Image classification data set "imgs_others" (yujeong0/Auto_painting_program on GitHub). Class labels (8): apple, avocado, carrot, cherry, flower, leaf, shellfish, tomato.

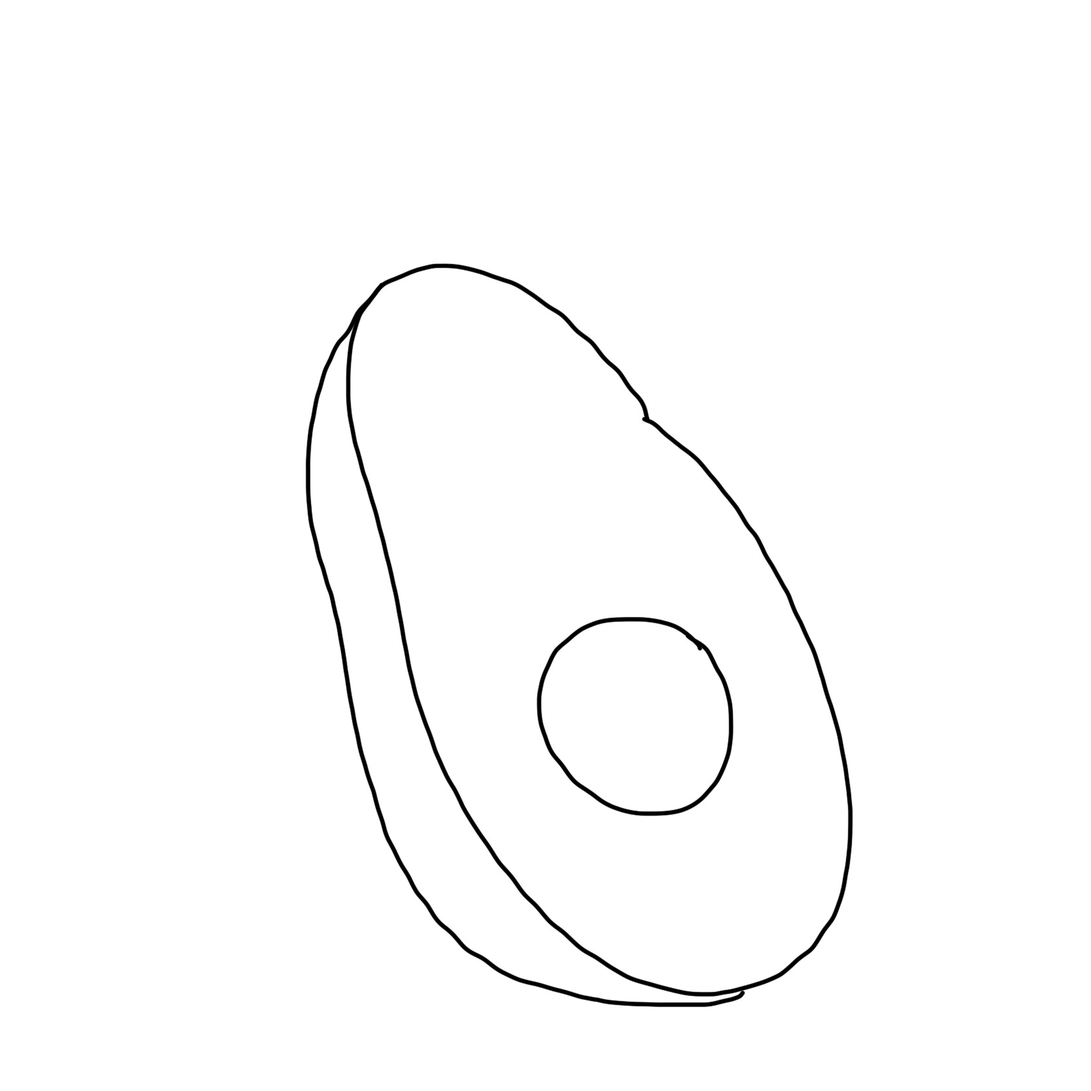
Label: avocado

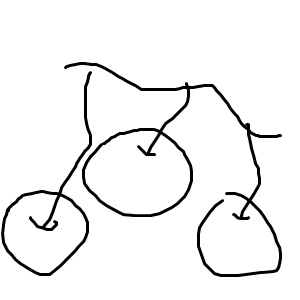
Label: cherry

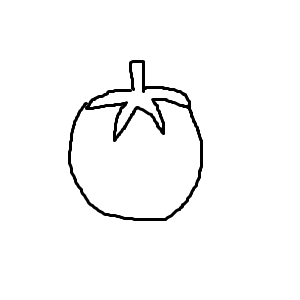
Label: tomato

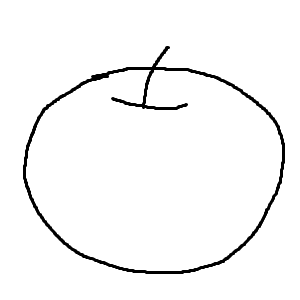
Label: apple

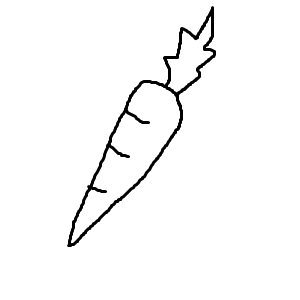
Label: carrot

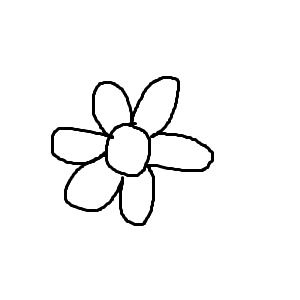
Label: flower
